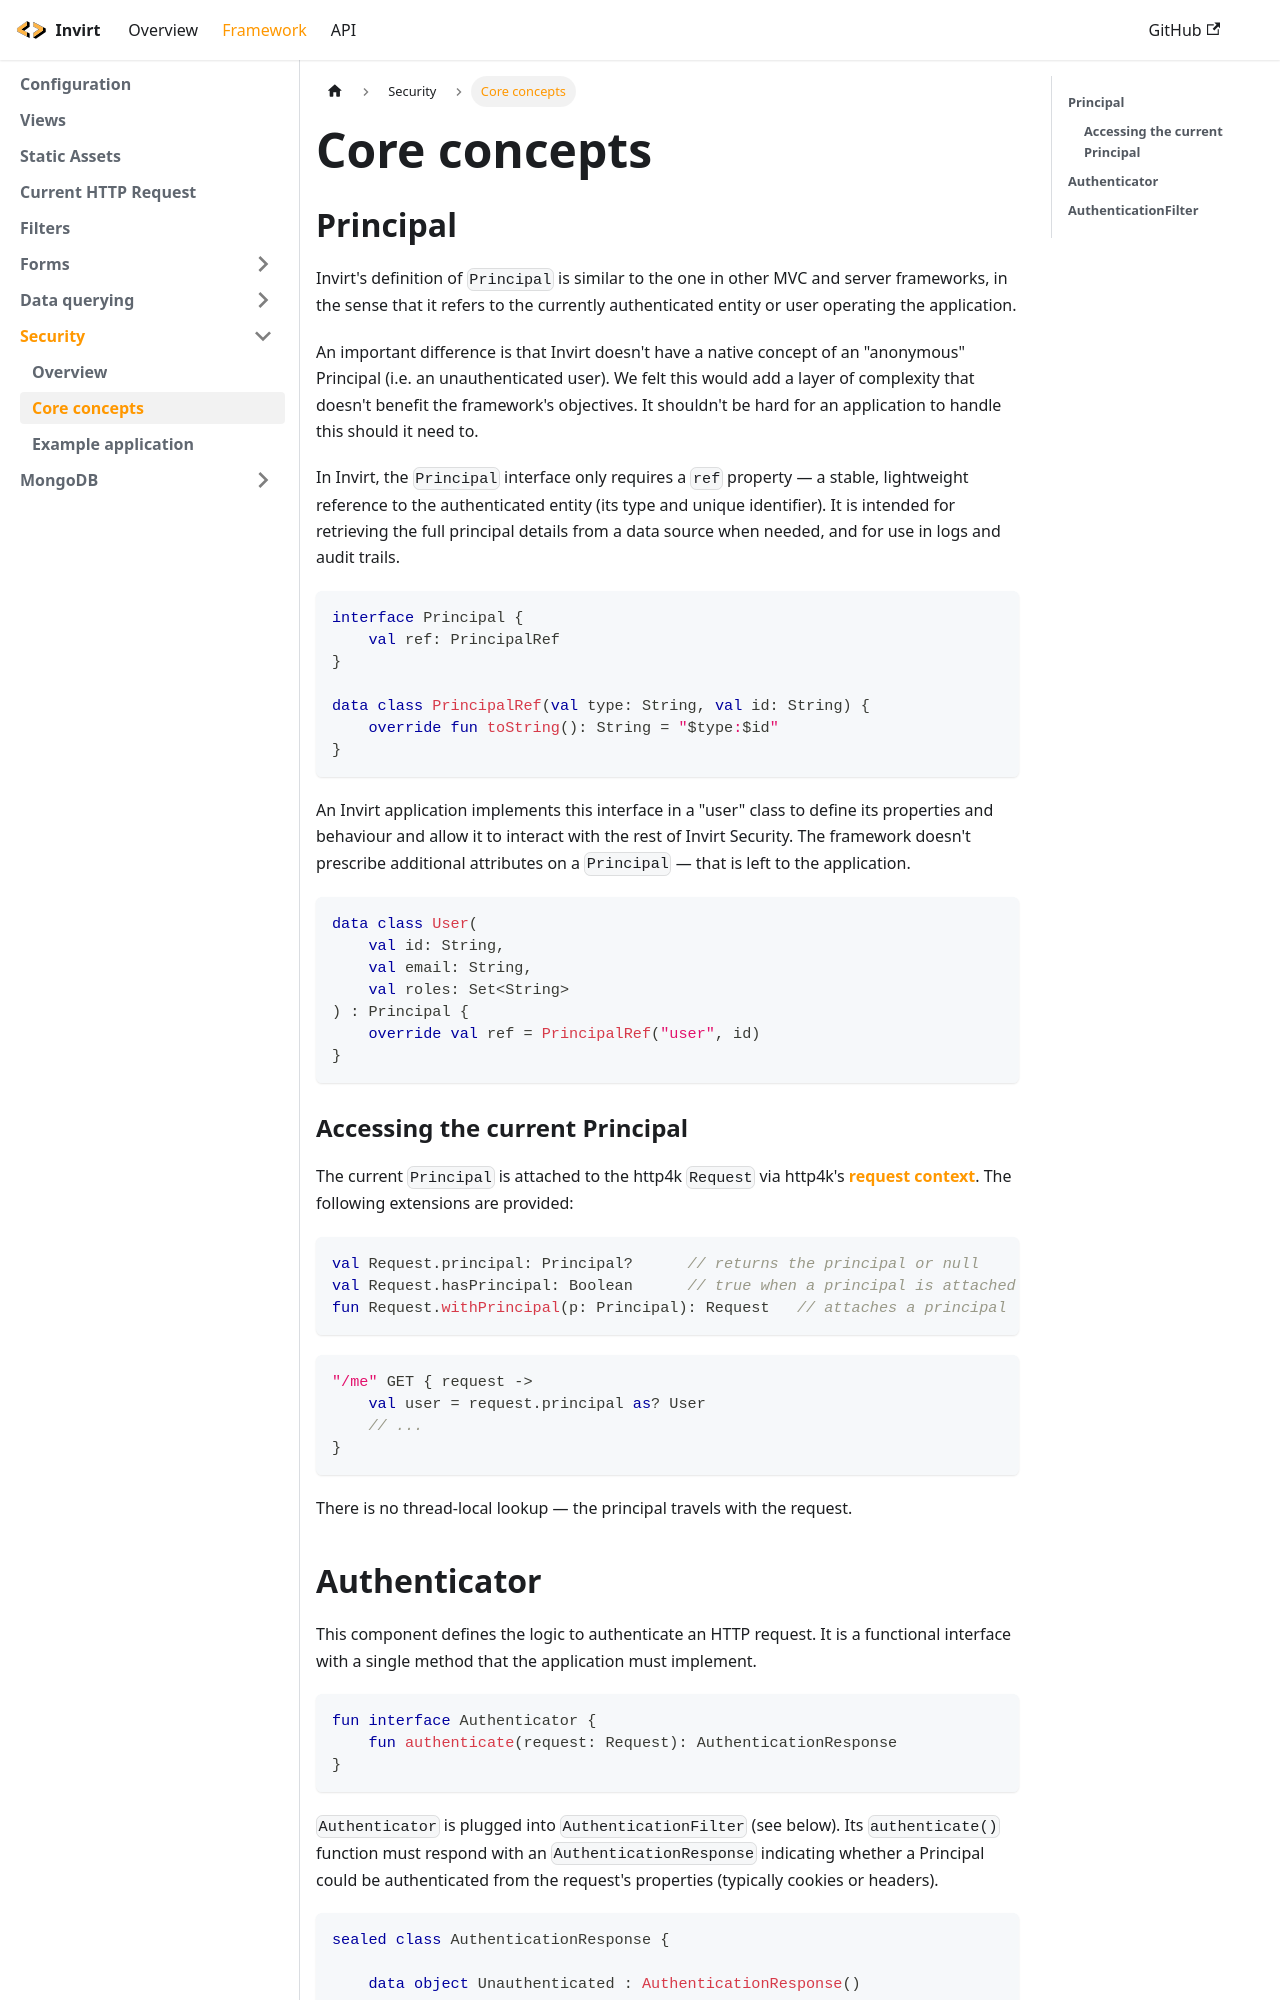

repository: resoluteworks/invirt · page: docs/framework/security/core-concepts/index.html · generator: docusaurus

---
sidebar_position: 2
---

# Core concepts

## Principal
Invirt's definition of `Principal` is similar to the one in other MVC and server frameworks, in the sense
that it refers to the currently authenticated entity or user operating the application.

An important difference is that Invirt doesn't have a native concept of an "anonymous"
Principal (i.e. an unauthenticated user). We felt this would add a layer of complexity that doesn't
benefit the framework's objectives. It shouldn't be hard for an application to handle this should it need to.

In Invirt, the `Principal` interface only requires a `ref` property &mdash; a stable, lightweight reference
to the authenticated entity (its type and unique identifier). It is intended for retrieving the full principal
details from a data source when needed, and for use in logs and audit trails.

```kotlin
interface Principal {
    val ref: PrincipalRef
}

data class PrincipalRef(val type: String, val id: String) {
    override fun toString(): String = "$type:$id"
}
```

An Invirt application implements this interface in a "user" class to define its properties and behaviour
and allow it to interact with the rest of Invirt Security. The framework doesn't prescribe additional
attributes on a `Principal` &mdash; that is left to the application.

```kotlin
data class User(
    val id: String,
    val email: String,
    val roles: Set<String>
) : Principal {
    override val ref = PrincipalRef("user", id)
}
```

### Accessing the current Principal
The current `Principal` is attached to the http4k `Request` via http4k's
[request context](https://www.http4k.org/guide/howto/attach_context_to_a_request/). The following
extensions are provided:

```kotlin
val Request.principal: Principal?      // returns the principal or null
val Request.hasPrincipal: Boolean      // true when a principal is attached
fun Request.withPrincipal(p: Principal): Request   // attaches a principal
```

```kotlin
"/me" GET { request ->
    val user = request.principal as? User
    // ...
}
```

There is no thread-local lookup &mdash; the principal travels with the request.
